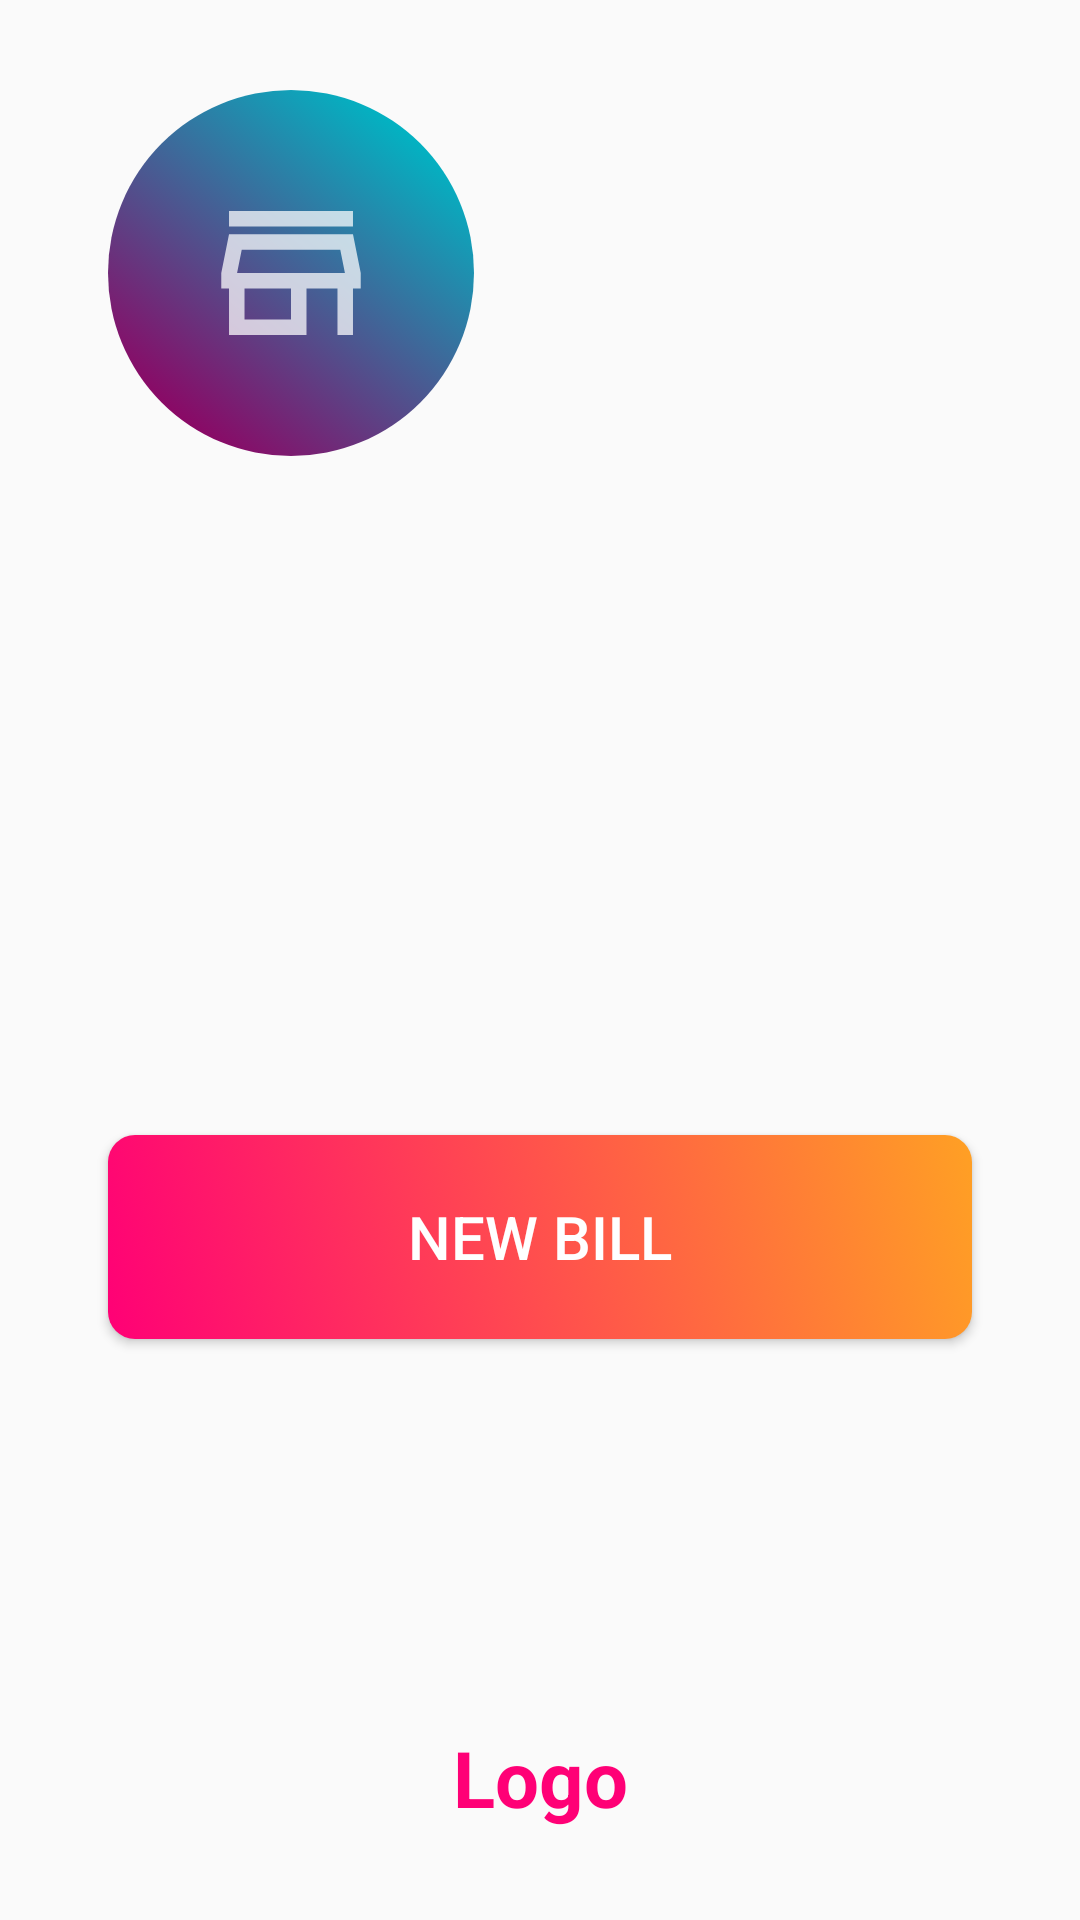

Reconstruct the res/layout file that produces this screen, plus the resources it refers to.
<!-- AndroidManifest.xml: application theme AppTheme -->
<!-- res/layout/activity_main.xml -->
<?xml version="1.0" encoding="utf-8"?>
<layout xmlns:android="http://schemas.android.com/apk/res/android"
    xmlns:app="http://schemas.android.com/apk/res-auto"
    xmlns:tools="http://schemas.android.com/tools">

  <data>
    <variable
        name="viewModel"
        type="me.hackathon.monicershopsapp.ui.main.MainViewModel"/>
  </data>

  <androidx.constraintlayout.widget.ConstraintLayout
      android:layout_width="match_parent"
      android:layout_height="match_parent"
      android:orientation="vertical"
      >

    <ImageView
        android:id="@+id/shop_image"
        android:layout_width="122dp"
        android:layout_height="122dp"
        android:layout_marginStart="36dp"
        android:layout_marginTop="30dp"
        app:layout_constraintStart_toStartOf="parent"
        app:layout_constraintTop_toTopOf="parent"
        app:srcCompat="@drawable/template_shop_logo"
        />

    <TextView
        android:id="@+id/shop_title"
        android:layout_width="match_parent"
        android:layout_height="wrap_content"
        android:layout_marginEnd="36dp"
        android:layout_marginStart="36dp"
        android:layout_marginTop="20dp"
        android:textColor="@color/colorTextPrimary"
        android:textSize="42sp"
        android:text="@{viewModel.shopTitle}"
        app:layout_constraintEnd_toEndOf="parent"
        app:layout_constraintStart_toStartOf="parent"
        app:layout_constraintTop_toBottomOf="@+id/shop_image"
        tools:text="Random Shop"
        />

    <Button
        android:id="@+id/new_bill_button"
        android:layout_width="match_parent"
        android:layout_height="68dp"
        android:layout_marginEnd="36dp"
        android:layout_marginStart="36dp"
        android:layout_marginTop="150dp"
        android:background="@drawable/payment_button_background"
        android:text="@string/new_bill"
        android:textColor="@android:color/white"
        android:textSize="20sp"
        app:layout_constraintEnd_toEndOf="parent"
        app:layout_constraintStart_toStartOf="parent"
        app:layout_constraintTop_toBottomOf="@+id/shop_title"
        />

    <TextView
        android:layout_width="wrap_content"
        android:layout_height="wrap_content"
        android:layout_marginBottom="30dp"
        android:text="@string/logo_text"
        android:textColor="@color/colorPrimary"
        android:textSize="26sp"
        android:textStyle="bold"
        app:layout_constraintBottom_toBottomOf="parent"
        app:layout_constraintEnd_toEndOf="parent"
        app:layout_constraintStart_toStartOf="parent"
        />


  </androidx.constraintlayout.widget.ConstraintLayout>
</layout>
<!-- resources referenced by this layout -->
<resources>
  <color name="colorPrimary">#FF0076</color>
  <color name="colorTextPrimary">#3B3B3B</color>
  <!-- drawable payment_button_background (drawable) -->
  <?xml version="1.0" encoding="utf-8"?>
  <ripple xmlns:android="http://schemas.android.com/apk/res/android"
      android:color="#000">
      <item>
          <selector xmlns:android="http://schemas.android.com/apk/res/android">
              <item android:state_enabled="true">
                  <shape xmlns:android="http://schemas.android.com/apk/res/android"
                      android:shape="rectangle">
                      <gradient
                          android:angle="45"
                          android:endColor="@color/colorSecondary"
                          android:startColor="@color/colorPrimary"
                          android:type="linear" />
                      <corners android:radius="9dp" />
                  </shape>
              </item>
              <item android:state_enabled="false">
                  <shape xmlns:android="http://schemas.android.com/apk/res/android"
                      android:shape="rectangle">
                      <solid android:color="@color/colorInactive" />
                      <corners android:radius="9dp" />
                  </shape>
              </item>
          </selector>
      </item>
  </ripple>
  <!-- drawable template_shop_logo: png bitmap (drawable-hdpi, 14823 bytes) -->
  <string name="logo_text">Logo</string>
  <string name="new_bill">New Bill</string>
  <style name="AppTheme" parent="Theme.AppCompat.Light.NoActionBar">
      <item name="colorPrimary">@color/colorPrimary</item>
      <item name="colorPrimaryDark">@color/colorPrimaryDark</item>
      <item name="colorAccent">@color/colorAccent</item>
    </style>
  <color name="colorSecondary">#FFA024</color>
  <color name="colorInactive">#E5E5E5</color>
  <color name="colorPrimaryDark">#b40053</color>
  <color name="colorAccent">#00C5D4</color>
</resources>
